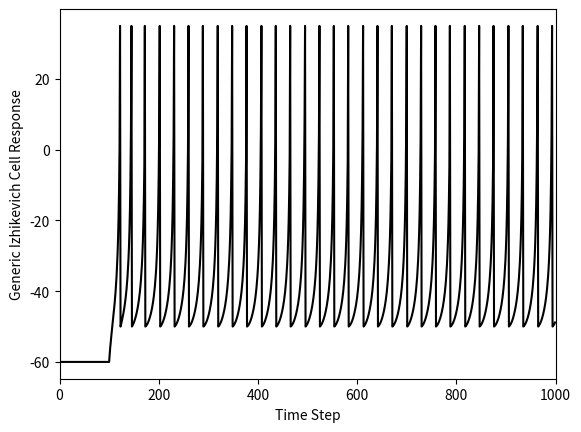

Python code for this plot:
# Our Izhikevich cell super class, which has regular spiking parameters

# The lab exercise today is to create two more Izhikevich cell types
# as subclasses of this class:
# * chattering cell type
# * intrinsically bursting cell type
#
# To do so, you will need to reference the README section of this
# repository (visit the repository page in Github and scroll down)
# to get equations for these cells. From the equations, you will
# figure out the parameter values you need and use them in your
# sub class.
#
# Create each sub class in a separate file:
# intrinsic_burst_cell.py
# chattering_cell.py
#
# Save the files in your repository folder, right next to izhikevich_cells.py
# At the top of each file, import your izhikevich_cells file so that
# the cell class is available to you. Import it by adding the following line:
# import izhikevichcells as izh
#
# Hint: you can now refer to the izhikevich cell object (izhCell) with:
# izh.izhCell
#
# In your intrinsic_burst_cell.py file, define a subclass of the izhCell
# and name it ibCell. Include an __init__ method that calls the izhCell
# __init__ method first and then reassigns any parameters that need to
# be a different value.
#
# When you have finished creating the child class, add a call to create one
# and assign it to the object myCell.
#
# Then run the cell's simulate method
#
# Finally, add a test to check if this new file is running directly:
# if __name__=='__main__':
# and as a substatement (if True), call the plotting function from
# izhikevich_cells.py using dot notation (hint: izh.plot...)
#
# Make sure to run your file to test it.
#
# For each cell (including the super class, regular spiking cell), you
# can play around with the stimVal argument to find a level of current
# input that makes your cell spike but not 'go crazy' with too much spiking.
#
# If you do the bonus exercises, create additional files for each bonus cell
# you create, such as: fast_spiking_cell.py, low_threshold_spiking_cell.py,
# and late_spiking_cell.py. For these cells, you'll notice the equations are
# structured differently. You will need to override the super class's
# simulation method with one unique to that subclass, so that you can
# customize the equations inside the for loop. The parameter vb can be set
# to -55 and the variable vd will need to be handled in the same way as the
# variable v. For more explanation, see the Bonus PDF.


import numpy as np
import matplotlib.pyplot as plt


class izhCell():
    def __init__(self,stimVal):
        # Define Neuron Parameters
        self.celltype='Generic Izhikevich' # Regular spiking
        self.C=100
        self.vr=-60
        self.vt=-40
        self.k=0.7
        self.a=0.03
        self.b=-2
        self.c=-50 # updated, typo in original code
        self.d=100
        self.vpeak=35
        self.stimVal = stimVal
    
        
        # Set up the simulation
        self.T=1000 # ms
        self.tau=1 # ms - time step
        self.n=int(np.round(self.T/self.tau))
        
        # Set up the stimulation
#        self.I = np.concatenate((np.zeros((1,int(0.1*self.n))),self.stimVal*np.ones((1,int(0.01*self.n))),self.stimVal*.1*np.ones((1,int(0.89*self.n)))), axis=1)
        self.I = np.concatenate((np.zeros((1,int(0.1*self.n))), 
                 self.stimVal*np.ones((1,int(0.9*self.n)))), axis=1)

        # Set up placeholders for my outputs from the simulation              
        self.v=self.vr*np.ones((1,self.n))
        self.u=0*self.v
        
    def __repr__(self):
        return self.celltype +' Cell with StimVal=' + str(self.stimVal)

    def simulate(self):    
        # Run the simulation
        # print("vpeak = ", self.vpeak)
        for i in range(1,self.n-1):
            self.v[0,i+1]=self.v[0,i]+self.tau*(self.k*(self.v[0,i]-self.vr)*(self.v[0,i]-self.vt)-self.u[0,i]+self.I[0,i])/self.C
            self.u[0,i+1]=self.u[0,i]+self.tau*self.a*(self.b*(self.v[0,i]-self.vr)-self.u[0,i])
            
            if self.v[0,i+1]>=self.vpeak:
                    self.v[0,i]=self.vpeak
                    self.v[0,i+1]=self.c
                    self.u[0,i+1]=self.u[0,i+1]+self.d 
                    
def plotMyData(somecell, upLim = 1000):
    tau = somecell.tau
    n = somecell.n
    v = somecell.v
    celltype = somecell.celltype

    # Plot the results
    fig = plt.figure()
    plt.plot(tau*np.arange(0,n),v[0,:].transpose(), 'k-')
    plt.xlabel('Time Step')
    plt.xlim([0, upLim])
    plt.ylabel(celltype + ' Cell Response')
    plt.show()

def createCell():
    myCell = izhCell(stimVal=200)        
    myCell.simulate()
    plotMyData(myCell)
    
if __name__=='__main__':
    createCell()
    
